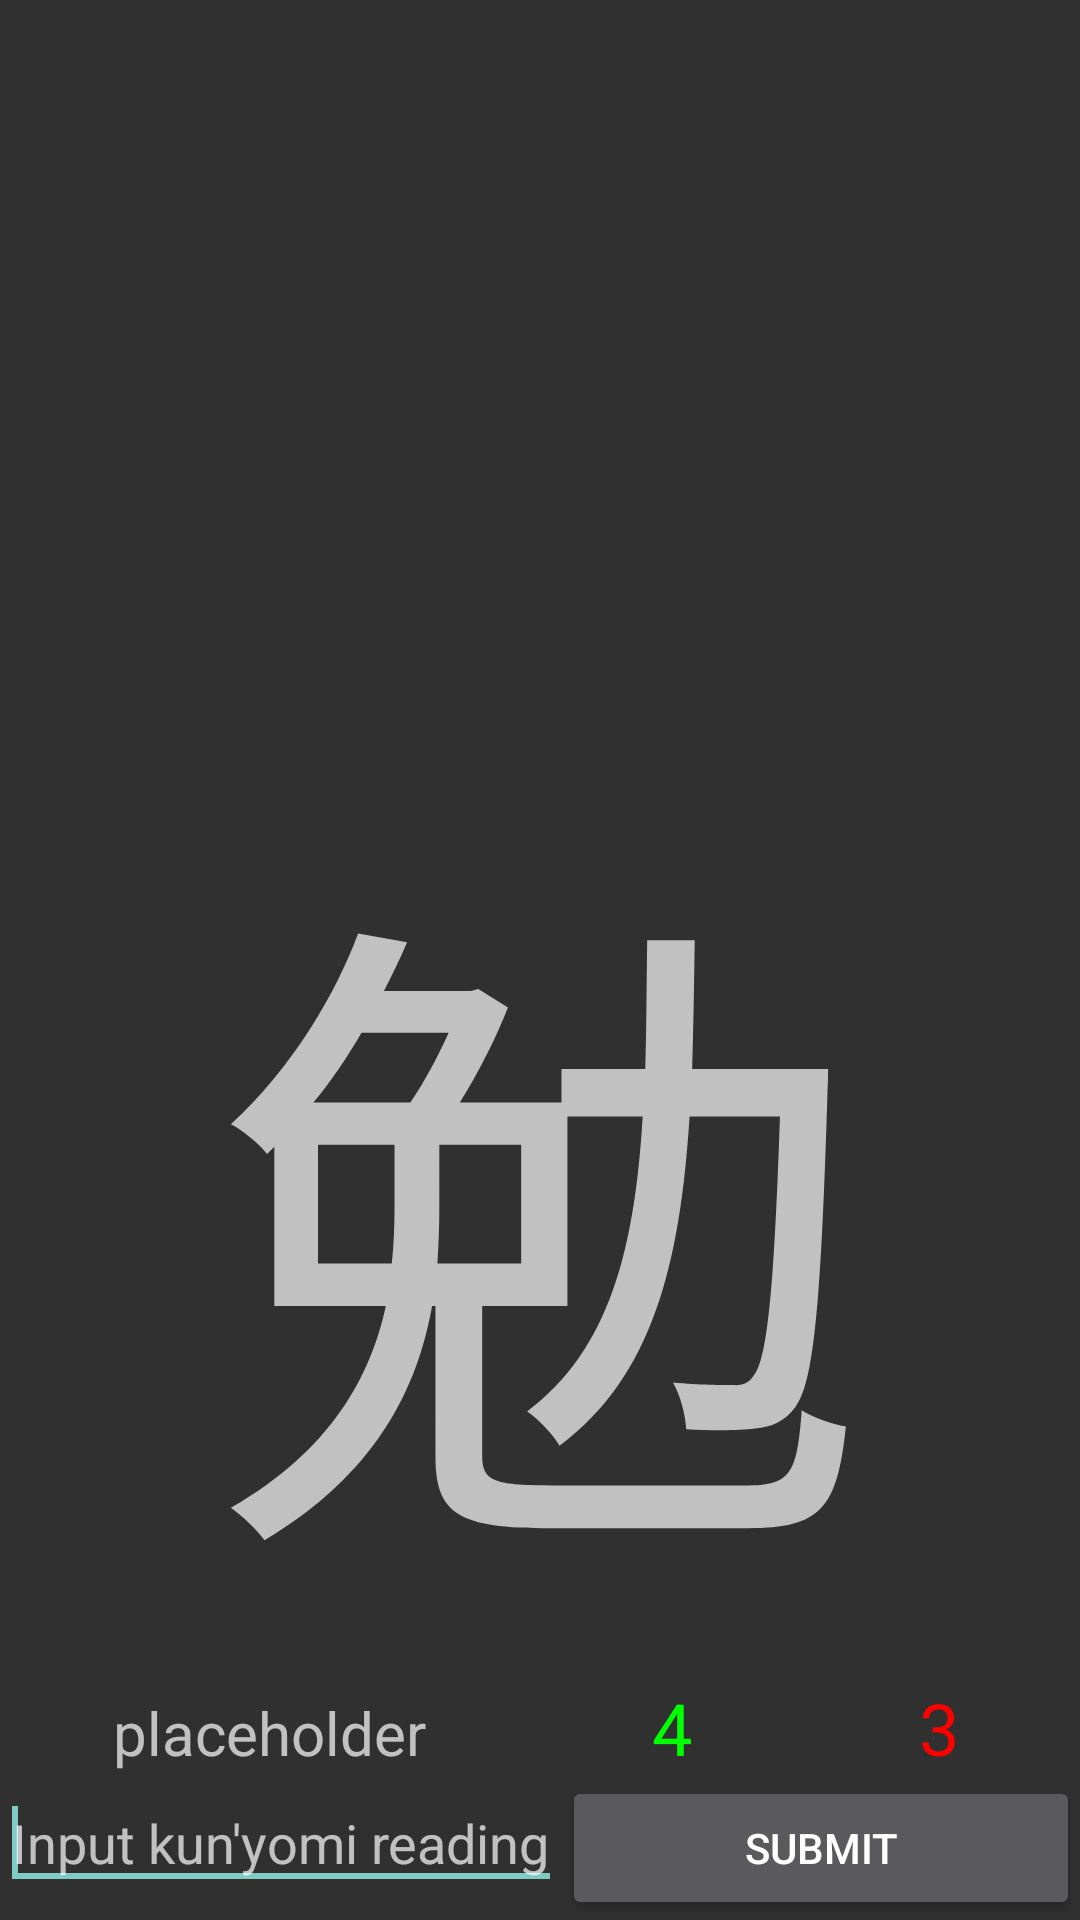

Android layout source for this screen:
<!-- AndroidManifest.xml: application theme Theme.AppCompat -->
<!-- res/layout/activity_kanji_to_kunyomi_test.xml -->
<?xml version="1.0" encoding="utf-8"?>
<RelativeLayout xmlns:android="http://schemas.android.com/apk/res/android"
    android:id="@+id/LinearLayout1"
    android:layout_width="match_parent"
    android:layout_height="match_parent"
    android:orientation="vertical" >

    <RelativeLayout
        android:id="@+id/relativeLayout1"
        android:layout_width="match_parent"
        android:layout_height="wrap_content" >
    </RelativeLayout>

    <LinearLayout
        android:id="@+id/linearLayout2"
        android:layout_width="wrap_content"
        android:layout_height="wrap_content"
        android:layout_alignParentBottom="true"
        android:layout_alignParentLeft="true"
        android:layout_alignParentRight="true"
        android:orientation="horizontal" >

        <EditText
            android:id="@+id/editText"
            android:layout_width="wrap_content"
            android:layout_height="wrap_content"
            android:hint="Input kun'yomi reading" >

            <requestFocus />
        </EditText>

        <Button
            android:id="@+id/button"
            android:layout_width="match_parent"
            android:layout_height="wrap_content"
            android:text="@string/submit" />
    </LinearLayout>

    <LinearLayout
        android:id="@+id/linearLayout4"
        android:layout_width="match_parent"
        android:layout_height="wrap_content"
        android:layout_above="@+id/linearLayout2"
        android:layout_alignParentLeft="true"
        android:orientation="horizontal"
        android:weightSum="1" >

        <TextView
            android:id="@+id/message"
            android:layout_width="wrap_content"
            android:layout_height="wrap_content"
            android:layout_weight=".33"
            android:gravity="center"
            android:text="@string/placeholder"
            android:textSize="20sp" />

        <TextView
            android:id="@+id/right"
            android:layout_width="wrap_content"
            android:layout_height="wrap_content"
            android:layout_weight=".33"
            android:gravity="center"
            android:text="@string/jlpt_example"
            android:textColor="#00FF00"
            android:textSize="24sp" />

        <TextView
            android:id="@+id/wrong"
            android:layout_width="wrap_content"
            android:layout_height="wrap_content"
            android:layout_weight=".33"
            android:gravity="center"
            android:text="@string/jouyou_example"
            android:textColor="#FF0000"
            android:textSize="24sp" />
    </LinearLayout>

    <TextView
        android:id="@+id/kanji_container"
        android:layout_width="match_parent"
        android:layout_height="wrap_content"
        android:layout_above="@+id/linearLayout4"
        android:layout_alignParentLeft="true"
        android:gravity="center"
        android:text="@string/kanji_example"
        android:textSize="220sp" />

</RelativeLayout>
<!-- resources referenced by this layout -->
<resources>
  <string name="jlpt_example">4</string>
  <string name="jouyou_example">3</string>
  <string name="kanji_example">勉</string>
  <string name="placeholder">placeholder</string>
  <string name="submit">Submit</string>
</resources>
